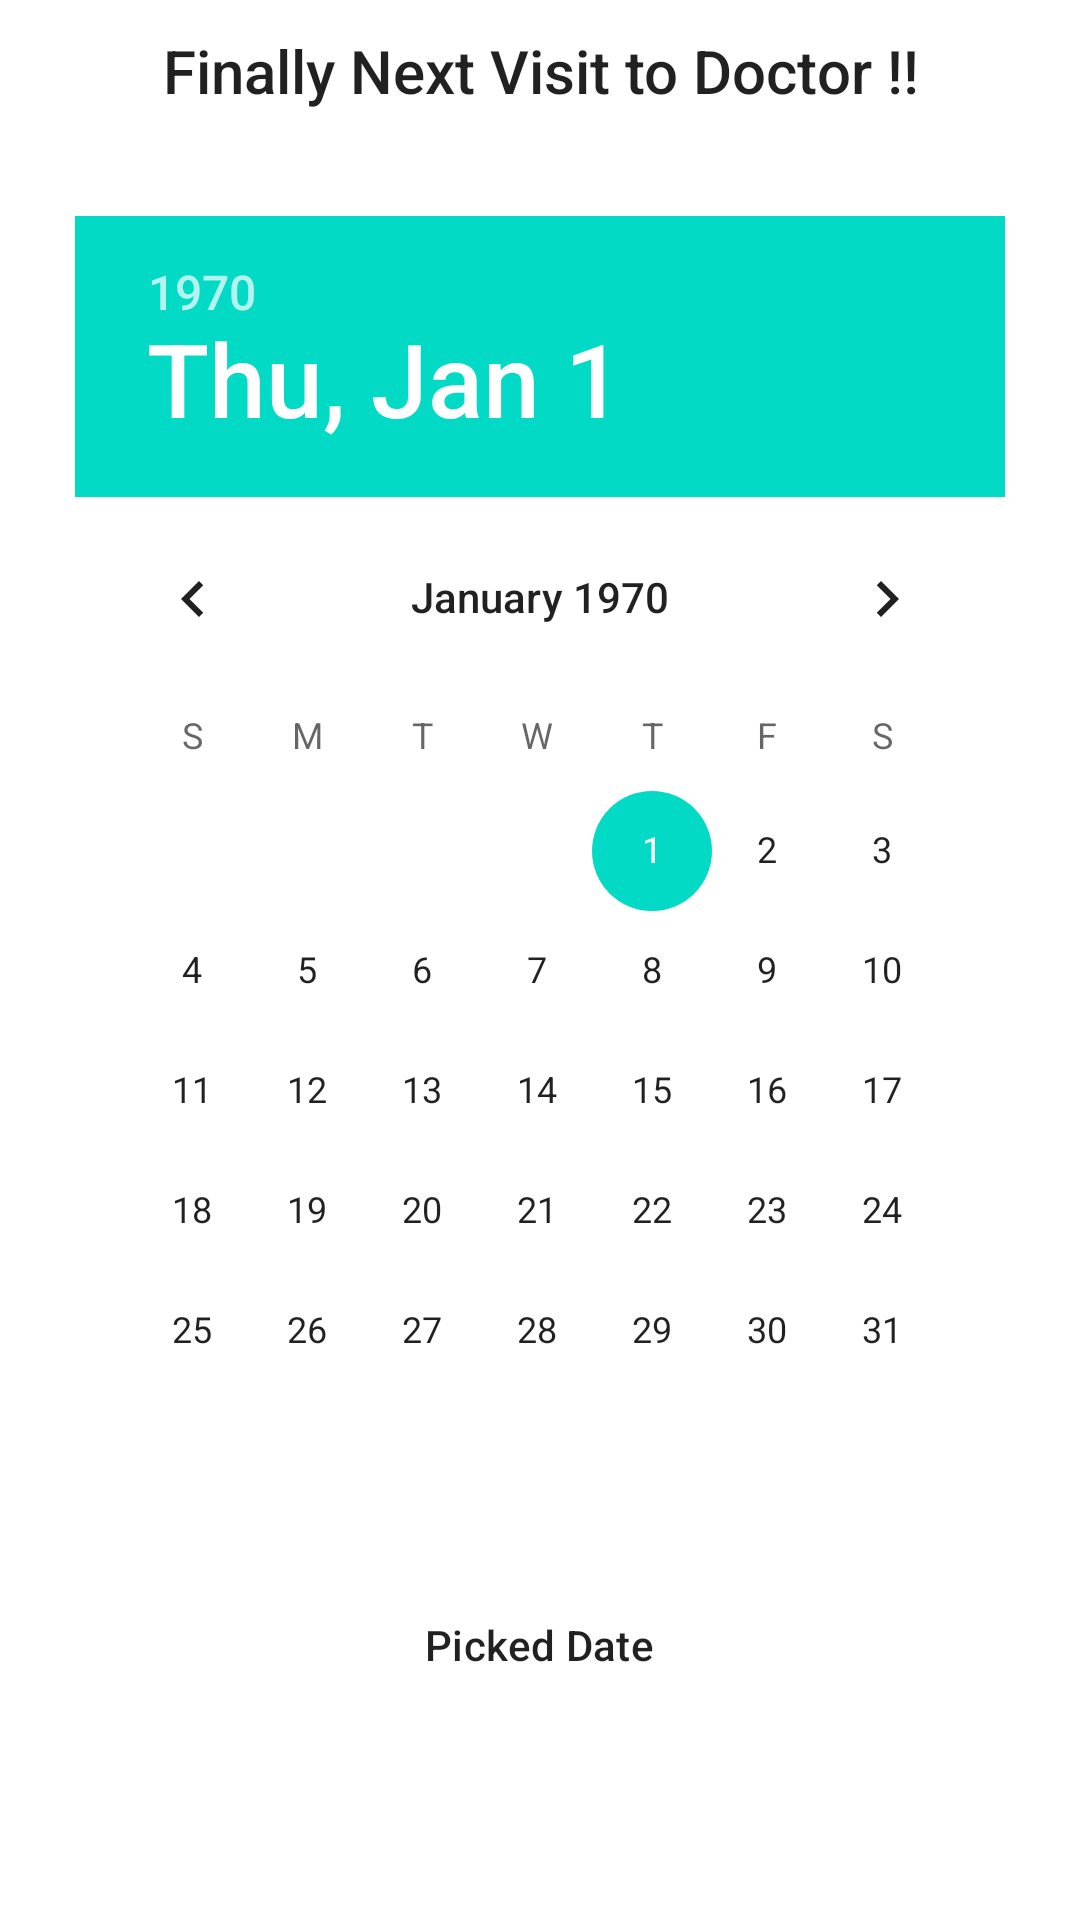

Layout XML and referenced resources for this Android screen:
<!-- AndroidManifest.xml: application theme Theme.NephSynd -->
<!-- res/layout/treatment_child_page5.xml -->
<?xml version="1.0" encoding="utf-8"?>
<RelativeLayout xmlns:android="http://schemas.android.com/apk/res/android"
    android:layout_width="match_parent"
    android:layout_height="match_parent"
    android:background="?android:colorBackground">

    <TextView
        android:id="@+id/text_for_user"
        android:layout_width="wrap_content"
        android:layout_height="wrap_content"
        android:layout_alignParentTop="true"
        android:layout_centerInParent="true"
        android:layout_margin="10dp"
        android:gravity="center"
        android:text="Finally Next Visit to Doctor !!"
        android:textAlignment="center"
        android:textAppearance="@style/TextAppearance.AppCompat.Title" />


    <DatePicker
        android:id="@+id/datePicker_treatment"
        android:layout_width="wrap_content"
        android:layout_height="wrap_content"
        android:layout_below="@id/text_for_user"
        android:layout_margin="25dp">


    </DatePicker>

    <TextView
        android:id="@+id/tv_selectedDateTreatment"
        android:layout_width="wrap_content"
        android:layout_height="wrap_content"
        android:layout_below="@id/datePicker_treatment"
        android:layout_centerInParent="true"
        android:layout_margin="10dp"
        android:text="Picked Date"
        android:textAppearance="@style/TextAppearance.MaterialComponents.Subtitle2" />

</RelativeLayout>
<!-- resources referenced by this layout -->
<resources>
  <style name="Theme.NephSynd" parent="Theme.MaterialComponents.DayNight.DarkActionBar">
          
          <item name="colorPrimary">@color/purple_500</item>
          <item name="colorPrimaryVariant">@color/purple_700</item>
          <item name="colorOnPrimary">@color/white</item>
          
          <item name="colorSecondary">@color/teal_200</item>
          <item name="colorSecondaryVariant">@color/teal_700</item>
          <item name="colorOnSecondary">@color/black</item>
          
          <item name="android:statusBarColor" tools:targetApi="l">?attr/colorPrimaryVariant</item>
          
      </style>
  <!-- not gathered from this repository: default colours our renderer supplied (Android Studio template values) -->
  <color name="purple_500">#FF6200EE</color>
  <color name="purple_700">#FF3700B3</color>
  <color name="teal_200">#FF03DAC5</color>
  <color name="teal_700">#FF018786</color>
  <color name="black">#FF000000</color>
  <color name="white">#FFFFFFFF</color>
</resources>
